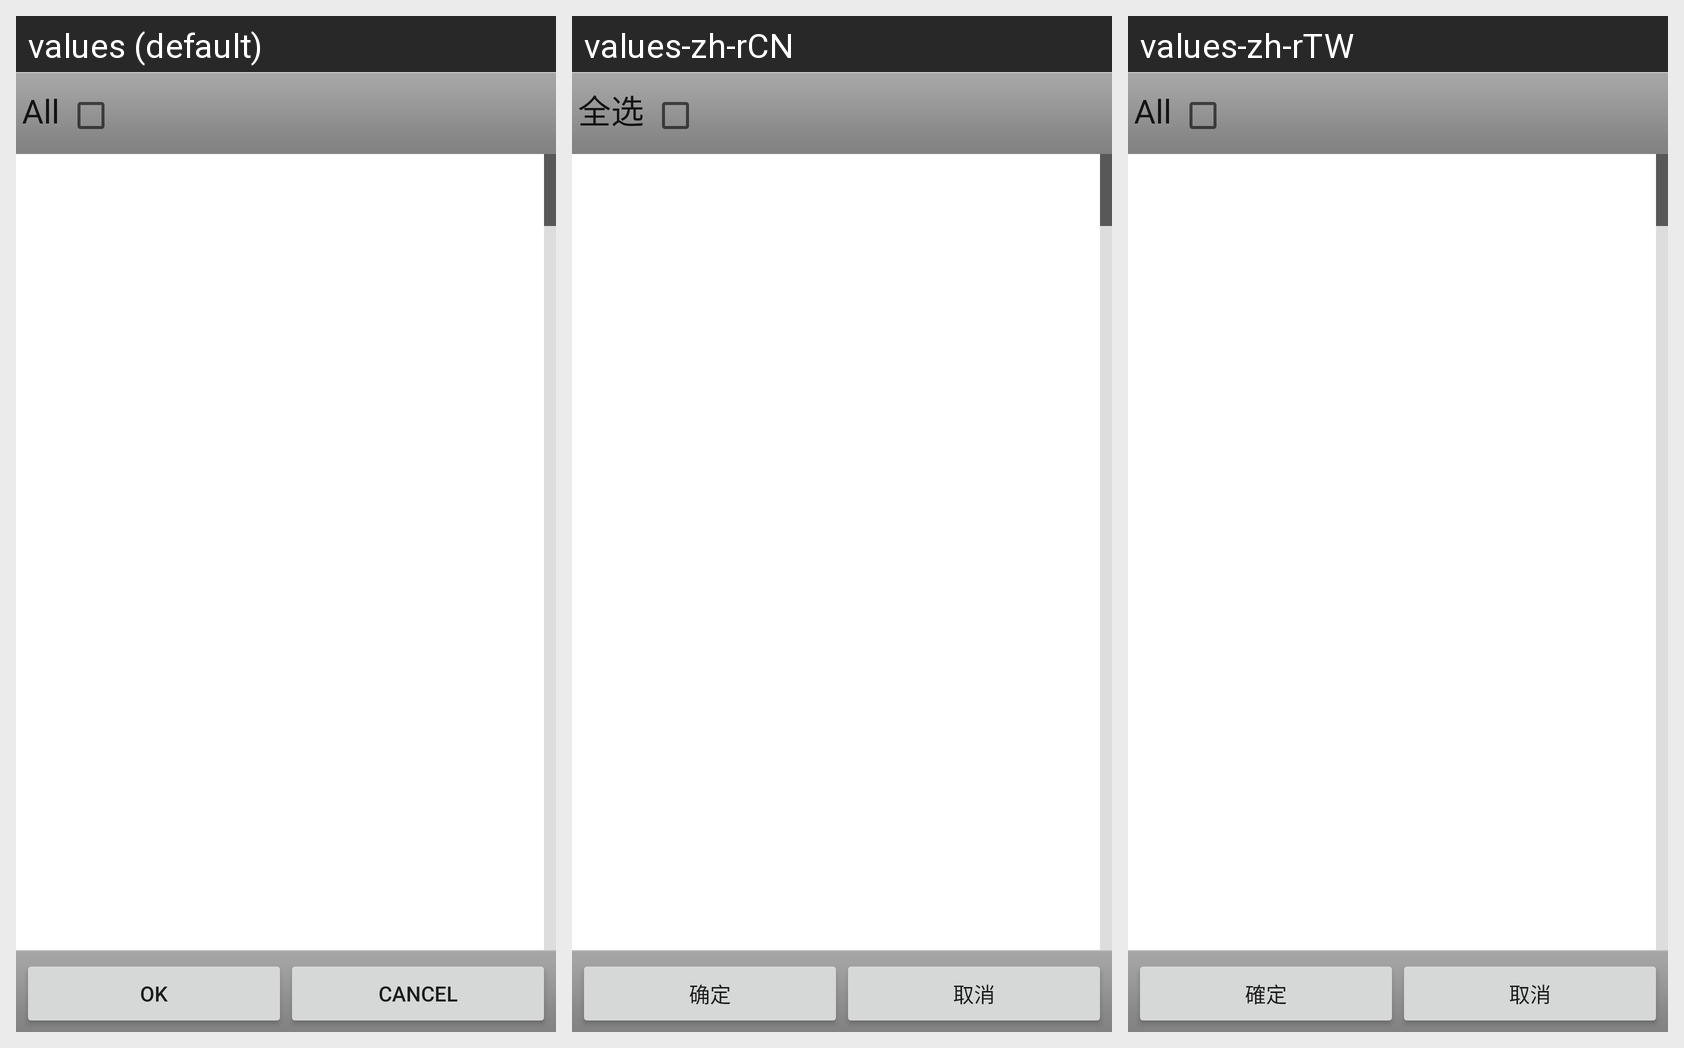

Here is an Android app screen in its default locale and in the app's own translations. Write out the translated-string differences for the strings that appear on this screen.
Android screen res/layout/pick_contact_group.xml rendered under 3 locales, left to right: values (default), values-zh-rCN, values-zh-rTW. Device: Nexus 5 (rendered at 1080×1920; each locale shown at half size, 540×960, under a caption strip naming it); theme Theme.MaterialComponents.DayNight.NoActionBar.
Strings drawn on this screen, with the default value and each locale's value (text and hints the layout hard-codes, and strings that could not be matched under every locale, appear in the picture but are not listed):

select_all
  values: All
  values-zh-rCN: 全选
  values-zh-rTW: All  [not translated; the default value is used]

yes
  values: OK
  values-zh-rCN: 确定
  values-zh-rTW: 確定

no
  values: Cancel
  values-zh-rCN: 取消
  values-zh-rTW: 取消
